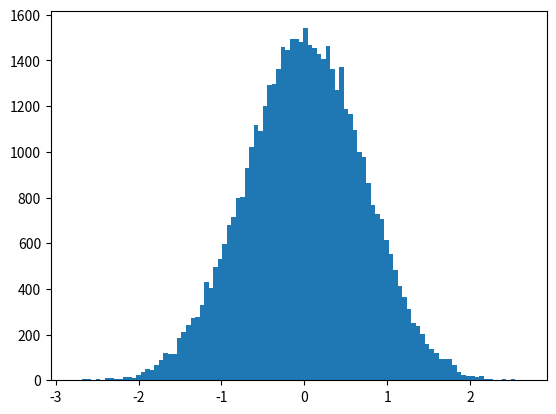

Generate this figure with matplotlib: (Note: this script raises an exception after producing the figure.)
import random, math, pylab

x = 0.0
delta = 0.5
data = []

mathPi14th = math.pi ** .25
def psi_0(x):
    return (1 / mathPi14th)*math.exp( - (x ** 2) / 2)

baseDistTitle = 'Theoretical T->0 groud state wave function $\pi(x)$'
def dist(x):
    return psi_0(x) ** 2.


for k in range(50000):
    x_new = x + random.uniform(-delta, delta)
    if random.uniform(0.0, 1.0) <  dist (x_new) / dist(x):
        x = x_new 
    data.append(x)

pylab.hist(data, 100, normed = 'True', label='Sampled distribution')
x = [a / 10.0 for a in range(-50, 51)]
y = [dist(a) for a in x]
pylab.plot(x, y, c='red', linewidth=2.0, label='Analytical distribution')
pylab.title(baseDistTitle + ' and \
    \nnormalized histogram for '+str(len(data))+' samples', fontsize = 18)

legend = pylab.legend(loc='upper left', shadow=True)
# The frame is matplotlib.patches.Rectangle instance surrounding the legend.frame = legend.get_frame()frame.set_facecolor('0.90')# Set the fontsize
for label in legend.get_texts():    label.set_fontsize('large')
for label in legend.get_lines():    label.set_linewidth(1.5)  # the legend line width

pylab.xlabel('$x$', fontsize = 30)
pylab.ylabel('$\pi(x)$', fontsize = 30)
pylab.savefig('plot_markov_gauss_a1.png')
pylab.show()
